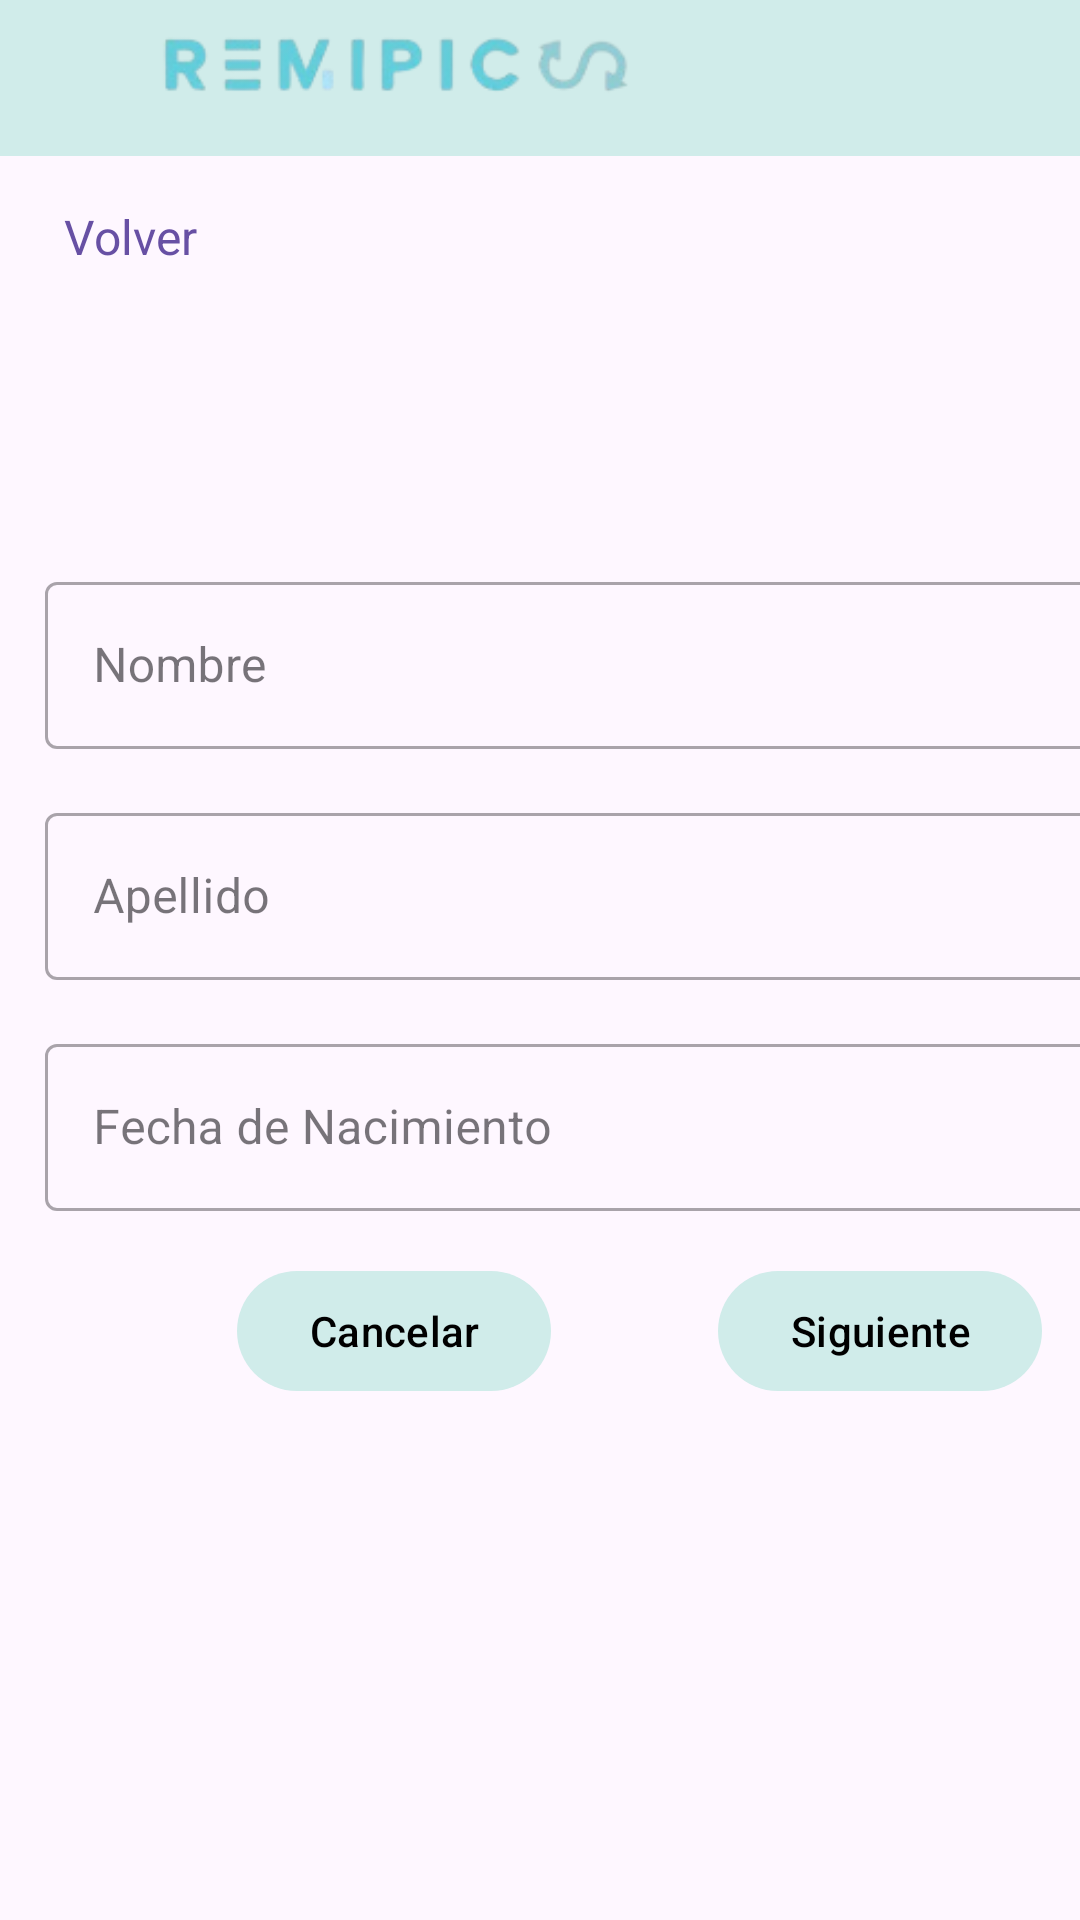

Android layout source for this screen:
<!-- AndroidManifest.xml: application theme Theme.Remipics -->
<!-- res/layout/activity_register.xml -->
<androidx.constraintlayout.widget.ConstraintLayout xmlns:android="http://schemas.android.com/apk/res/android"
    xmlns:app="http://schemas.android.com/apk/res-auto"
    xmlns:tools="http://schemas.android.com/tools"
    android:layout_width="match_parent"
    android:layout_height="match_parent"
    android:id="@+id/main"
    tools:context=".auth.RegisterActivity">

    <include
        layout="@layout/navbar"
        android:layout_width="match_parent"
        android:layout_height="wrap_content"
        />

    <ViewSwitcher
        android:id="@+id/viewSwitcher"
        android:layout_width="match_parent"
        android:layout_height="wrap_content"
        app:layout_constraintTop_toTopOf="parent"
        app:layout_constraintBottom_toBottomOf="parent"
        app:layout_constraintStart_toStartOf="parent"
        app:layout_constraintEnd_toEndOf="parent"
        app:layout_constraintVertical_bias="0.5">

        

        
        <androidx.constraintlayout.widget.ConstraintLayout
            android:layout_width="380dp"
            android:layout_marginLeft="15dp"
            android:layout_height="wrap_content">

            <com.google.android.material.textfield.TextInputLayout
                android:id="@+id/firstNameLayout"
                style="@style/Widget.MaterialComponents.TextInputLayout.OutlinedBox"
                android:layout_width="0dp"
                android:layout_height="wrap_content"
                android:layout_marginTop="16dp"
                android:hint="Nombre"
                app:layout_constraintEnd_toEndOf="parent"
                app:layout_constraintStart_toStartOf="parent"
                app:layout_constraintTop_toTopOf="parent">

                <com.google.android.material.textfield.TextInputEditText
                    android:id="@+id/firstName"
                    android:layout_width="match_parent"
                    android:layout_height="wrap_content" />
            </com.google.android.material.textfield.TextInputLayout>

            <com.google.android.material.textfield.TextInputLayout
                android:id="@+id/lastNameLayout"
                style="@style/Widget.MaterialComponents.TextInputLayout.OutlinedBox"
                android:layout_width="0dp"
                android:layout_height="wrap_content"
                android:layout_marginTop="16dp"
                android:hint="Apellido"
                app:layout_constraintEnd_toEndOf="parent"
                app:layout_constraintStart_toStartOf="parent"
                app:layout_constraintTop_toBottomOf="@+id/firstNameLayout">

                <com.google.android.material.textfield.TextInputEditText
                    android:id="@+id/lastName"
                    android:layout_width="match_parent"
                    android:layout_height="wrap_content" />
            </com.google.android.material.textfield.TextInputLayout>

            <com.google.android.material.textfield.TextInputLayout
                android:id="@+id/birthDateLayout"
                style="@style/Widget.MaterialComponents.TextInputLayout.OutlinedBox"
                android:layout_width="0dp"
                android:layout_height="wrap_content"
                android:layout_marginTop="16dp"
                android:hint="Fecha de Nacimiento"
                app:layout_constraintEnd_toEndOf="parent"
                app:layout_constraintStart_toStartOf="parent"
                app:layout_constraintTop_toBottomOf="@+id/lastNameLayout">

                <com.google.android.material.textfield.TextInputEditText
                    android:id="@+id/birthDate"
                    android:layout_width="match_parent"
                    android:layout_height="wrap_content"
                    android:clickable="true"
                    android:focusable="false" />
            </com.google.android.material.textfield.TextInputLayout>

            <com.google.android.material.button.MaterialButton
                android:id="@+id/cancel_button"
                android:layout_width="wrap_content"
                android:layout_height="wrap_content"
                android:layout_marginTop="16dp"
                android:text="Cancelar"
                app:backgroundTint="@color/azul_claro"
                android:textColor="@color/black"
                app:layout_constraintEnd_toEndOf="parent"
                app:layout_constraintHorizontal_bias="0.232"
                app:layout_constraintStart_toStartOf="parent"
                app:layout_constraintTop_toBottomOf="@+id/birthDateLayout" />

            <com.google.android.material.button.MaterialButton
                android:id="@+id/next_button"
                android:layout_width="wrap_content"
                app:backgroundTint="@color/azul_claro"
                android:textColor="@color/black"
                android:layout_height="wrap_content"
                android:layout_marginTop="16dp"
                android:text="Siguiente"
                app:layout_constraintEnd_toEndOf="parent"
                app:layout_constraintHorizontal_bias="0.825"
                app:layout_constraintStart_toStartOf="parent"
                app:layout_constraintTop_toBottomOf="@+id/birthDateLayout" />
        </androidx.constraintlayout.widget.ConstraintLayout>

        <androidx.constraintlayout.widget.ConstraintLayout
            android:layout_width="match_parent"
            android:layout_height="wrap_content">

            <com.google.android.material.textfield.TextInputLayout
                android:id="@+id/emailLayout"
                style="@style/Widget.MaterialComponents.TextInputLayout.OutlinedBox"
                android:layout_width="0dp"
                android:layout_height="wrap_content"
                android:hint="Correo"
                app:layout_constraintTop_toTopOf="parent"
                app:layout_constraintStart_toStartOf="parent"
                app:layout_constraintEnd_toEndOf="parent"
                android:layout_marginTop="16dp">

                <com.google.android.material.textfield.TextInputEditText
                    android:id="@+id/email"
                    android:layout_width="match_parent"
                    android:layout_height="wrap_content"
                    android:inputType="textEmailAddress" />
            </com.google.android.material.textfield.TextInputLayout>

            <com.google.android.material.textfield.TextInputLayout
                android:id="@+id/passwordLayout"
                style="@style/Widget.MaterialComponents.TextInputLayout.OutlinedBox"
                android:layout_width="0dp"
                android:layout_height="wrap_content"
                android:hint="Contraseña"
                app:layout_constraintTop_toBottomOf="@+id/emailLayout"
                app:layout_constraintStart_toStartOf="parent"
                app:layout_constraintEnd_toEndOf="parent"
                android:layout_marginTop="16dp">

                <com.google.android.material.textfield.TextInputEditText
                    android:id="@+id/password"
                    android:layout_width="match_parent"
                    android:layout_height="wrap_content"
                    android:inputType="textPassword" />
            </com.google.android.material.textfield.TextInputLayout>

            <com.google.android.material.textfield.TextInputLayout
                android:id="@+id/confirmPasswordLayout"
                style="@style/Widget.MaterialComponents.TextInputLayout.OutlinedBox"
                android:layout_width="0dp"
                android:layout_height="wrap_content"
                android:hint="Confirmar Contraseña"
                app:layout_constraintTop_toBottomOf="@+id/passwordLayout"
                app:layout_constraintStart_toStartOf="parent"
                app:layout_constraintEnd_toEndOf="parent"
                android:layout_marginTop="16dp">

                <com.google.android.material.textfield.TextInputEditText
                    android:id="@+id/confirmPassword"
                    android:layout_width="match_parent"
                    android:layout_height="wrap_content"
                    android:inputType="textPassword" />
            </com.google.android.material.textfield.TextInputLayout>

            <com.google.android.material.button.MaterialButton
                android:id="@+id/register_send_button"
                android:layout_width="wrap_content"
                android:layout_height="wrap_content"
                app:backgroundTint="@color/azul_claro"
                android:textColor="@color/black"
                android:layout_marginTop="16dp"
                android:text="Register"
                app:layout_constraintTop_toBottomOf="@+id/confirmPasswordLayout"
                app:layout_constraintStart_toStartOf="parent"
                app:layout_constraintEnd_toEndOf="parent" />
        </androidx.constraintlayout.widget.ConstraintLayout>
    </ViewSwitcher>
</androidx.constraintlayout.widget.ConstraintLayout>
<!-- res/layout/navbar.xml (included above) -->
<?xml version="1.0" encoding="utf-8"?>
<androidx.constraintlayout.widget.ConstraintLayout xmlns:android="http://schemas.android.com/apk/res/android"
    xmlns:app="http://schemas.android.com/apk/res-auto"
    xmlns:tools="http://schemas.android.com/tools"
    android:layout_width="match_parent"
    android:layout_height="wrap_content">

    <LinearLayout
        android:id="@+id/linearLayout"
        android:layout_width="match_parent"
        android:layout_height="52dp"
        android:background="@color/azul_claro"
        android:orientation="vertical"
        app:layout_constraintEnd_toEndOf="parent"
        app:layout_constraintStart_toStartOf="parent"
        app:layout_constraintTop_toTopOf="parent"
        tools:ignore="MissingConstraints">

        <ImageView
            android:id="@+id/logo"
            android:layout_width="wrap_content"
            android:layout_height="39dp"
            android:layout_marginStart="12dp"
            android:src="@drawable/logo_text"
            app:layout_constraintBottom_toBottomOf="parent"
            app:layout_constraintStart_toStartOf="parent"
            app:layout_constraintTop_toTopOf="parent"
            app:layout_constraintVertical_bias="0.0" />
    </LinearLayout>

    <androidx.appcompat.widget.AppCompatTextView
        android:id="@+id/back_text"
        android:layout_width="wrap_content"
        android:layout_height="wrap_content"
        android:layout_margin="16dp"
        android:text="Volver"
        android:textColor="?attr/colorPrimary"
        android:textSize="16sp"
        app:layout_constraintBottom_toBottomOf="parent"
        app:layout_constraintEnd_toEndOf="parent"
        app:layout_constraintHorizontal_bias="0.019"
        app:layout_constraintStart_toStartOf="parent"
        app:layout_constraintTop_toBottomOf="@+id/linearLayout" />

</androidx.constraintlayout.widget.ConstraintLayout>
<!-- resources referenced by this layout -->
<resources>
  <color name="azul_claro">#D0ECEA</color>
  <color name="black">#FF000000</color>
  <!-- drawable logo_text: png bitmap (drawable, 9179 bytes) -->
  <style name="Theme.Remipics" parent="Base.Theme.Remipics" />
  <style name="Base.Theme.Remipics" parent="Theme.Material3.DayNight.NoActionBar">
          
  
      </style>
</resources>
